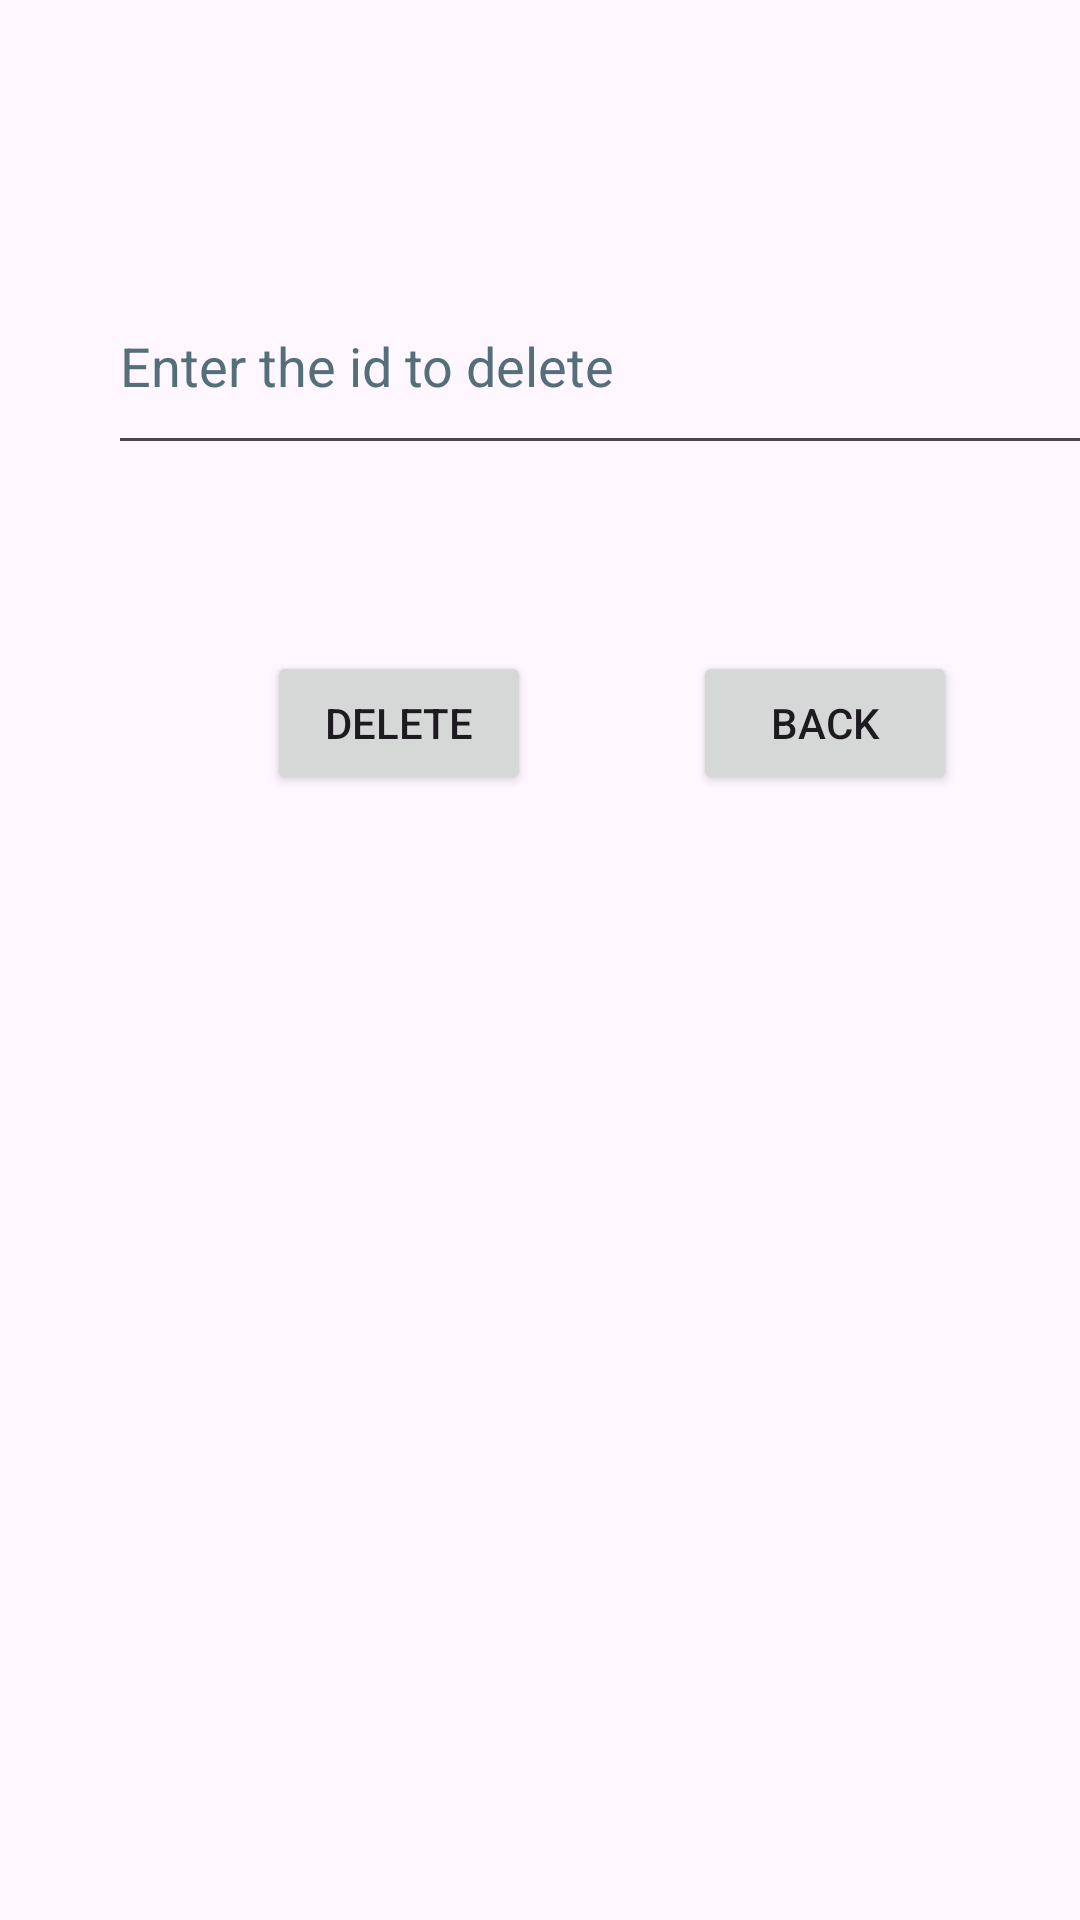

Write the Android layout XML for this screen, with the resource values it uses.
<!-- AndroidManifest.xml: application theme Theme.Lab5pdmJava -->
<!-- res/layout/activity_delete.xml -->
<?xml version="1.0" encoding="utf-8"?>
<androidx.constraintlayout.widget.ConstraintLayout xmlns:android="http://schemas.android.com/apk/res/android"
    xmlns:app="http://schemas.android.com/apk/res-auto"
    xmlns:tools="http://schemas.android.com/tools"
    android:id="@+id/main"
    android:layout_width="match_parent"
    android:layout_height="match_parent"
    tools:context=".DeleteActivity">

    <EditText
        android:id="@+id/editTextDeleteID"
        android:layout_width="339dp"
        android:layout_height="69dp"
        android:layout_marginStart="36dp"
        android:layout_marginTop="86dp"
        android:autofillHints=""
        android:ems="10"
        android:hint="@string/enter_the_id_to_delete"
        android:inputType="number"
        android:textColorHint="#546E7A"
        app:layout_constraintStart_toStartOf="parent"
        app:layout_constraintTop_toTopOf="parent" />

    <Button
        android:id="@+id/btnDeleteDelete"
        android:layout_width="wrap_content"
        android:layout_height="wrap_content"
        android:layout_marginStart="89dp"
        android:layout_marginTop="62dp"
        android:text="@string/delete"
        app:layout_constraintStart_toStartOf="parent"
        app:layout_constraintTop_toBottomOf="@+id/editTextDeleteID" />

    <Button
        android:id="@+id/btnDeleteBack"
        android:layout_width="wrap_content"
        android:layout_height="wrap_content"
        android:layout_marginStart="54dp"
        android:layout_marginTop="62dp"
        android:text="@string/back2"
        app:layout_constraintStart_toEndOf="@+id/btnDeleteDelete"
        app:layout_constraintTop_toBottomOf="@+id/editTextDeleteID" />
</androidx.constraintlayout.widget.ConstraintLayout>
<!-- resources referenced by this layout -->
<resources>
  <string name="back2">Back</string>
  <string name="delete">Delete</string>
  <string name="enter_the_id_to_delete">Enter the id to delete</string>
  <style name="Theme.Lab5pdmJava" parent="Base.Theme.Lab5pdmJava" />
  <style name="Base.Theme.Lab5pdmJava" parent="Theme.Material3.DayNight.NoActionBar">
          
          
      </style>
</resources>
